10-way image classification set "Cay-sau-rieng" from GitHub (TonyVu258/dataset-build); label vocabulary: anthracnose disease, canker disease, fruit rot, mealybug infestation, pink disease, sooty mold, stem blight, stem cracking gummosis, thrips disease, yellow leaf.

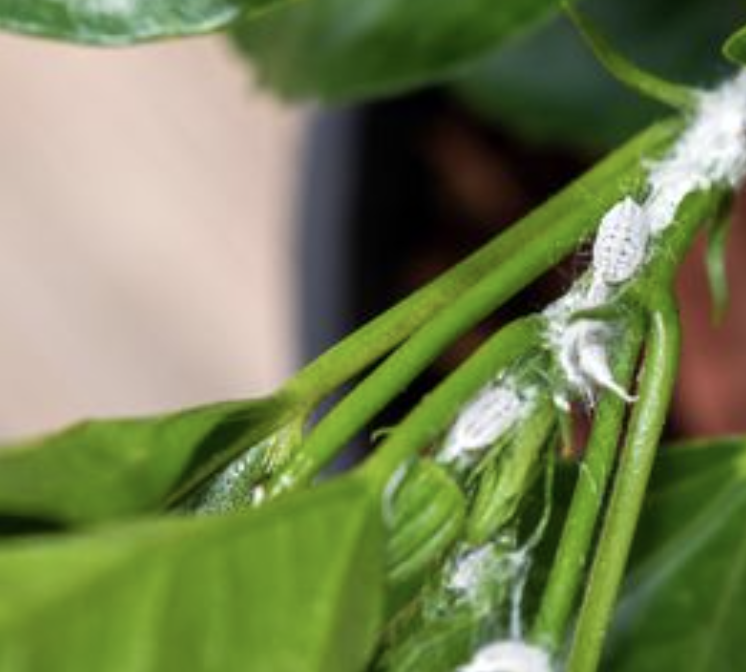
Label: mealybug infestation

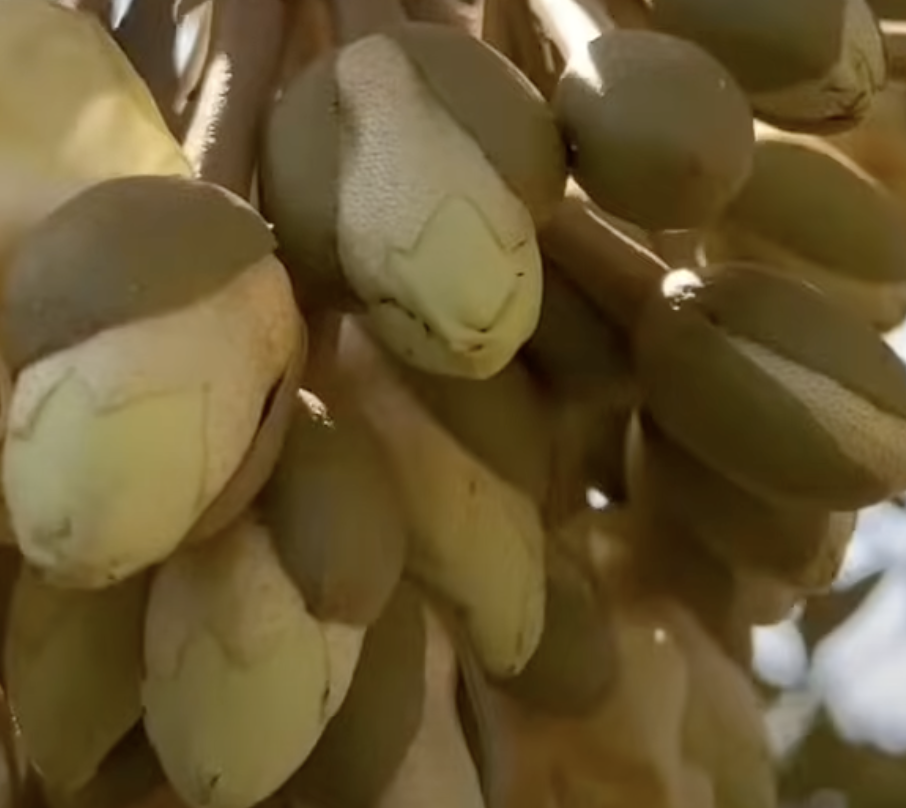
Label: thrips disease

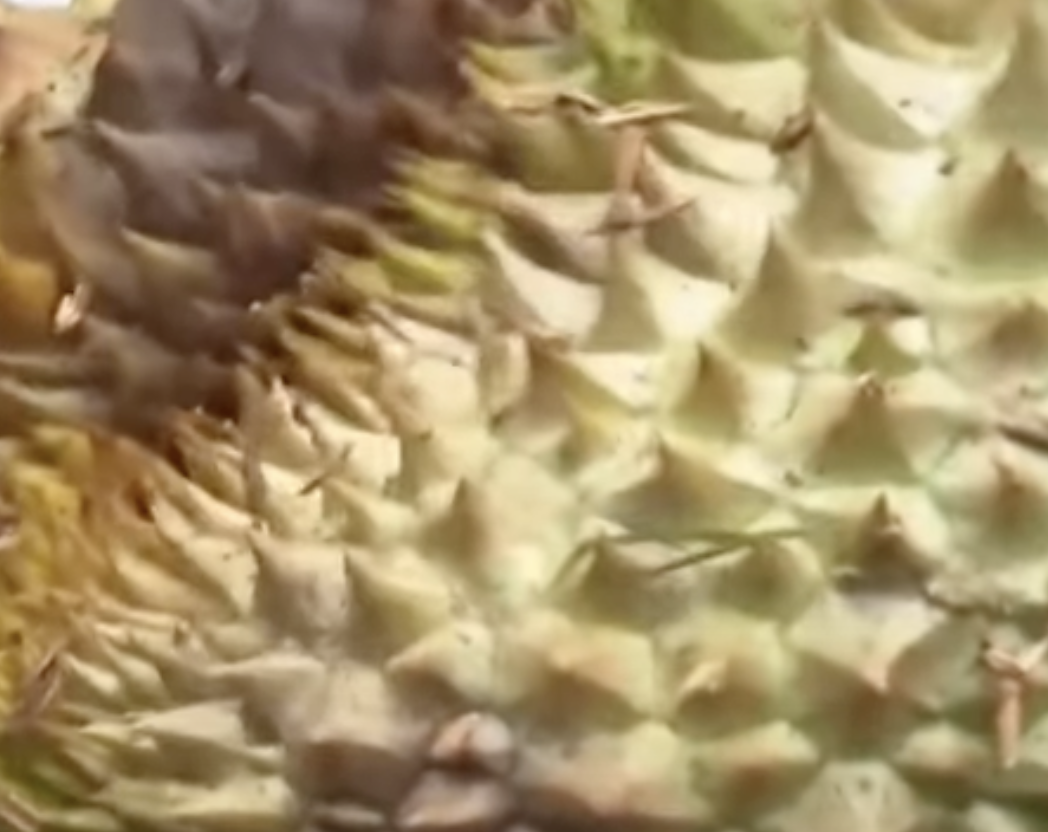
Label: fruit rot

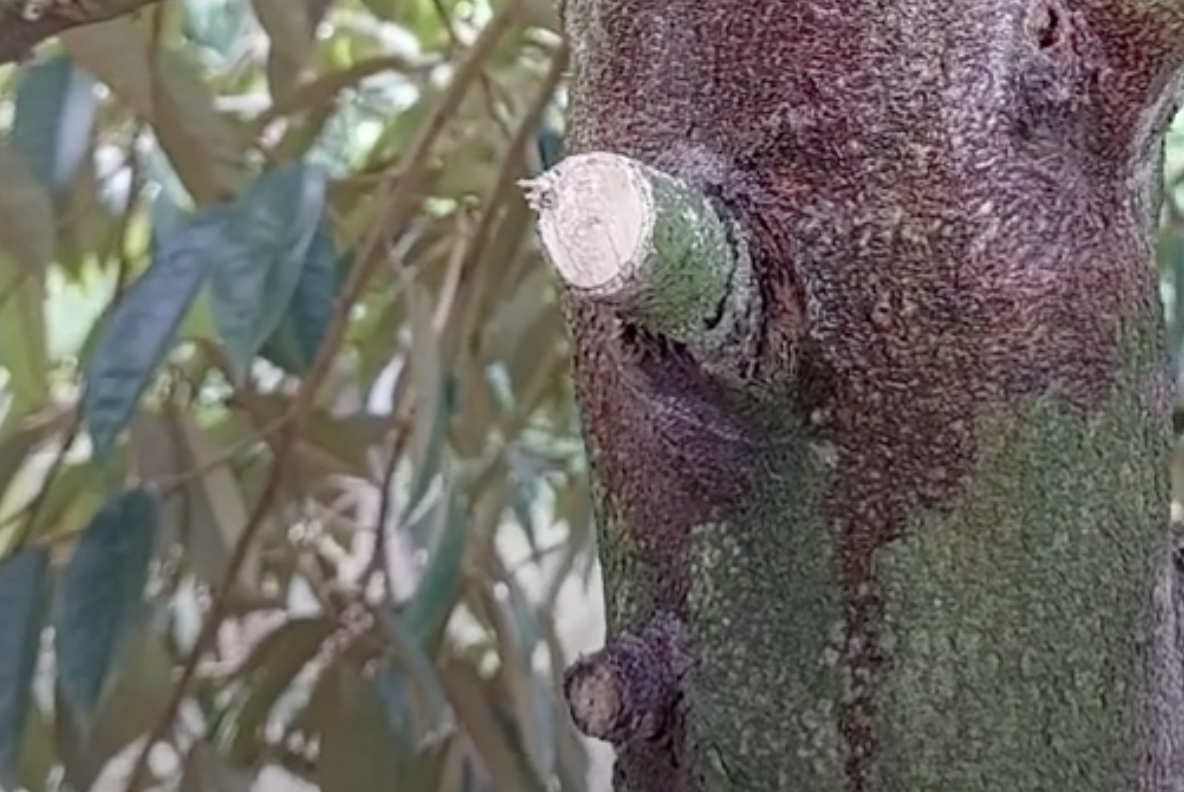
Label: stem cracking gummosis

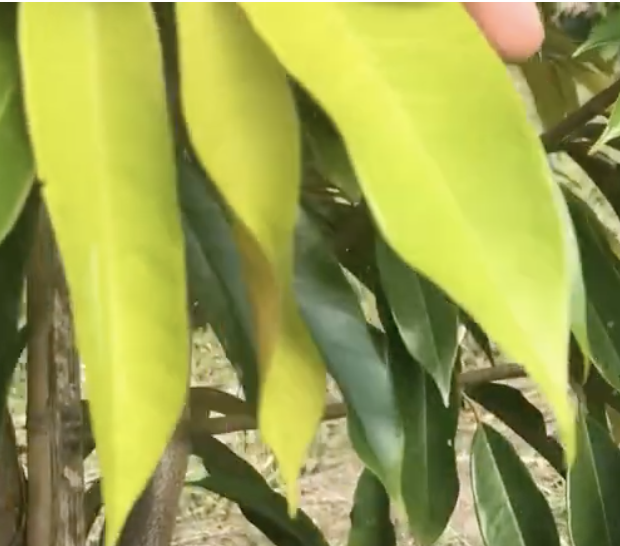
Label: yellow leaf

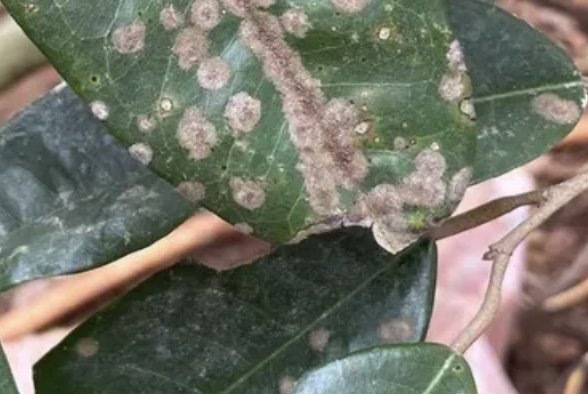
Label: pink disease
